Image classification data set "trunk" (krishnaarjun/ropesi on GitHub). Class labels (5): garb, hands, paper, rock, scissors.

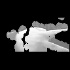
Label: scissors

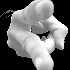
Label: hands

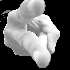
Label: hands

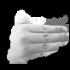
Label: paper

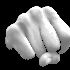
Label: rock

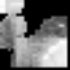
Label: garb
